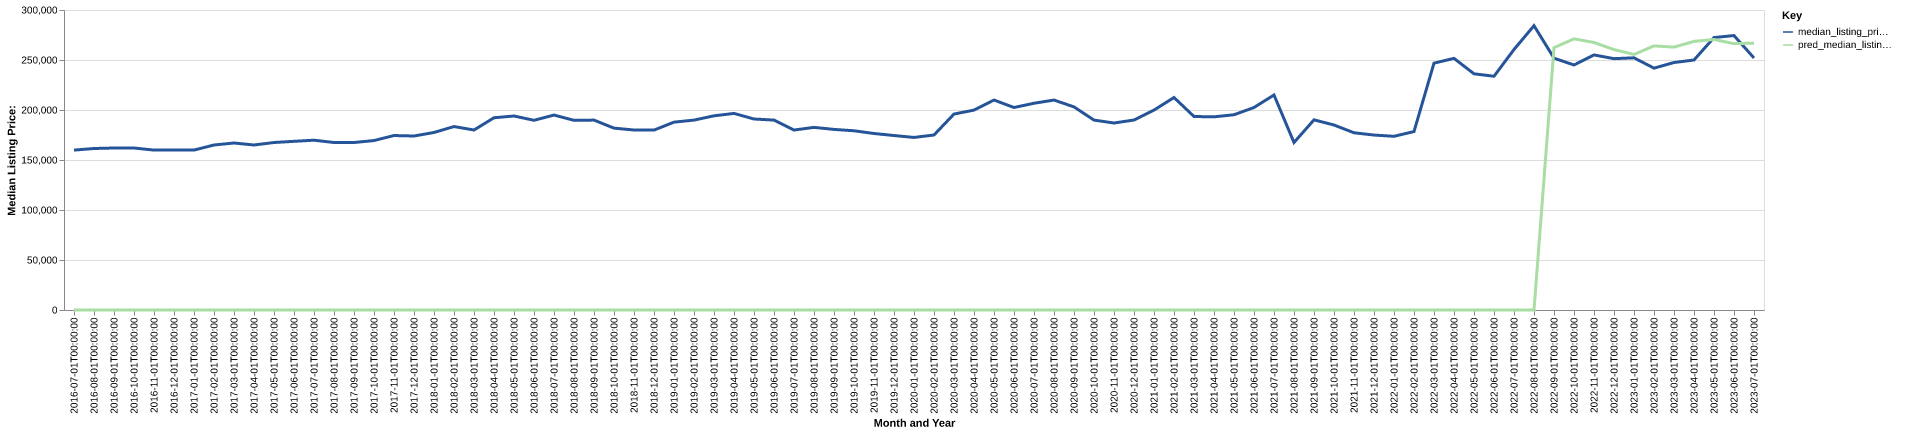

Data behind this chart, as committed beside it:
date, time_idx, median_listing_price, thirty_year_interest_rate_five, month, county_name, active_listing_count, median_days_on_market, pred_median_listing_price, month_year
2016-07-01, 0, 159900, 3.72, 7, Stillwater, OK, 317.0, 54.0, 0, Jul-2016
2016-08-01, 1, 161500, 3.73, 8, Stillwater, OK, 295.0, 66.0, 0, Aug-2016
2016-09-01, 2, 162000, 3.66, 9, Stillwater, OK, 284.0, 76.0, 0, Sep-2016
2016-10-01, 3, 162000, 3.64, 10, Stillwater, OK, 277.0, 72.0, 0, Oct-2016
2016-11-01, 4, 159900, 3.66, 11, Stillwater, OK, 273.0, 69.0, 0, Nov-2016
2016-12-01, 5, 159900, 3.48, 12, Stillwater, OK, 257.0, 74.0, 0, Dec-2016
2017-01-01, 6, 159925, 3.45, 1, Stillwater, OK, 250.0, 80.0, 0, Jan-2017
2017-02-01, 7, 165000, 3.5, 2, Stillwater, OK, 255.0, 78.0, 0, Feb-2017
2017-03-01, 8, 167000, 3.52, 3, Stillwater, OK, 290.0, 48.0, 0, Mar-2017
2017-04-01, 9, 165000, 4.03, 4, Stillwater, OK, 292.0, 50.0, 0, Apr-2017
2017-05-01, 10, 167500, 4.32, 5, Stillwater, OK, 297.0, 55.0, 0, May-2017
2017-06-01, 11, 168675, 4.2, 6, Stillwater, OK, 321.0, 54.0, 0, Jun-2017
2017-07-01, 12, 169800, 4.19, 7, Stillwater, OK, 342.0, 59.0, 0, Jul-2017
2017-08-01, 13, 167500, 4.3, 8, Stillwater, OK, 323.0, 69.0, 0, Aug-2017
2017-09-01, 14, 167500, 4.1, 9, Stillwater, OK, 300.0, 81.0, 0, Sep-2017
2017-10-01, 15, 169450, 4.05, 10, Stillwater, OK, 298.0, 91.0, 0, Oct-2017
2017-11-01, 16, 174475, 3.94, 11, Stillwater, OK, 301.0, 93.0, 0, Nov-2017
2017-12-01, 17, 174000, 4.03, 12, Stillwater, OK, 295.0, 91.0, 0, Dec-2017
2018-01-01, 18, 177525, 3.93, 1, Stillwater, OK, 269.0, 86.0, 0, Jan-2018
2018-02-01, 19, 183450, 3.83, 2, Stillwater, OK, 291.0, 68.0, 0, Feb-2018
2018-03-01, 20, 179999, 3.94, 3, Stillwater, OK, 320.0, 59.0, 0, Mar-2018
2018-04-01, 21, 192250, 3.95, 4, Stillwater, OK, 293.0, 53.0, 0, Apr-2018
2018-05-01, 22, 194000, 3.99, 5, Stillwater, OK, 295.0, 58.0, 0, May-2018
2018-06-01, 23, 189700, 4.15, 6, Stillwater, OK, 313.0, 50.0, 0, Jun-2018
2018-07-01, 24, 194950, 4.4, 7, Stillwater, OK, 350.0, 47.0, 0, Jul-2018
2018-08-01, 25, 189675, 4.46, 8, Stillwater, OK, 346.0, 53.0, 0, Aug-2018
2018-09-01, 26, 189900, 4.58, 9, Stillwater, OK, 329.0, 68.0, 0, Sep-2018
2018-10-01, 27, 181875, 4.66, 10, Stillwater, OK, 323.0, 74.0, 0, Oct-2018
2018-11-01, 28, 179998, 4.62, 11, Stillwater, OK, 330.0, 66.0, 0, Nov-2018
2018-12-01, 29, 179900, 4.54, 12, Stillwater, OK, 310.0, 74.0, 0, Dec-2018
2019-01-01, 30, 187850, 4.6, 1, Stillwater, OK, 294.0, 71.0, 0, Jan-2019
2019-02-01, 31, 189900, 4.72, 2, Stillwater, OK, 304.0, 58.0, 0, Feb-2019
2019-03-01, 32, 194186, 4.9, 3, Stillwater, OK, 320.0, 51.0, 0, Mar-2019
2019-04-01, 33, 196586, 4.94, 4, Stillwater, OK, 331.0, 53.0, 0, Apr-2019
2019-05-01, 34, 191000, 4.75, 5, Stillwater, OK, 333.0, 61.0, 0, May-2019
2019-06-01, 35, 189900, 4.51, 6, Stillwater, OK, 334.0, 58.0, 0, Jun-2019
2019-07-01, 36, 179950, 4.41, 7, Stillwater, OK, 315.0, 56.0, 0, Jul-2019
2019-08-01, 37, 182636, 4.41, 8, Stillwater, OK, 318.0, 59.0, 0, Aug-2019
2019-09-01, 38, 180591, 4.2, 9, Stillwater, OK, 329.0, 67.0, 0, Sep-2019
2019-10-01, 39, 179227, 4.14, 10, Stillwater, OK, 338.0, 74.0, 0, Oct-2019
2019-11-01, 40, 176500, 3.84, 11, Stillwater, OK, 321.0, 82.0, 0, Nov-2019
2019-12-01, 41, 174475, 3.81, 12, Stillwater, OK, 288.0, 91.0, 0, Dec-2019
2020-01-01, 42, 172563, 3.75, 1, Stillwater, OK, 266.0, 90.0, 0, Jan-2020
2020-02-01, 43, 175000, 3.73, 2, Stillwater, OK, 274.0, 64.0, 0, Feb-2020
2020-03-01, 44, 195950, 3.78, 3, Stillwater, OK, 294.0, 47.0, 0, Mar-2020
2020-04-01, 45, 199900, 3.75, 4, Stillwater, OK, 277.0, 63.0, 0, Apr-2020
2020-05-01, 46, 210000, 3.74, 5, Stillwater, OK, 266.0, 67.0, 0, May-2020
2020-06-01, 47, 202475, 3.72, 6, Stillwater, OK, 263.0, 60.0, 0, Jun-2020
2020-07-01, 48, 206750, 3.49, 7, Stillwater, OK, 230.0, 58.0, 0, Jul-2020
2020-08-01, 49, 209950, 3.65, 8, Stillwater, OK, 211.0, 60.0, 0, Aug-2020
2020-09-01, 50, 203100, 3.33, 9, Stillwater, OK, 207.0, 54.0, 0, Sep-2020
2020-10-01, 51, 189900, 3.28, 10, Stillwater, OK, 194.0, 53.0, 0, Oct-2020
2020-11-01, 52, 187000, 3.21, 11, Stillwater, OK, 167.0, 56.0, 0, Nov-2020
2020-12-01, 53, 189975, 3.07, 12, Stillwater, OK, 158.0, 47.0, 0, Dec-2020
2021-01-01, 54, 199900, 2.99, 1, Stillwater, OK, 132.0, 50.0, 0, Jan-2021
2021-02-01, 55, 212500, 2.93, 2, Stillwater, OK, 127.0, 39.0, 0, Feb-2021
2021-03-01, 56, 193500, 2.88, 3, Stillwater, OK, 104.0, 33.0, 0, Mar-2021
2021-04-01, 57, 193166, 2.84, 4, Stillwater, OK, 95.0, 25.0, 0, Apr-2021
2021-05-01, 58, 195245, 2.71, 5, Stillwater, OK, 103.0, 23.0, 0, May-2021
2021-06-01, 59, 202500, 2.79, 6, Stillwater, OK, 101.0, 30.0, 0, Jun-2021
... 25 more rows
